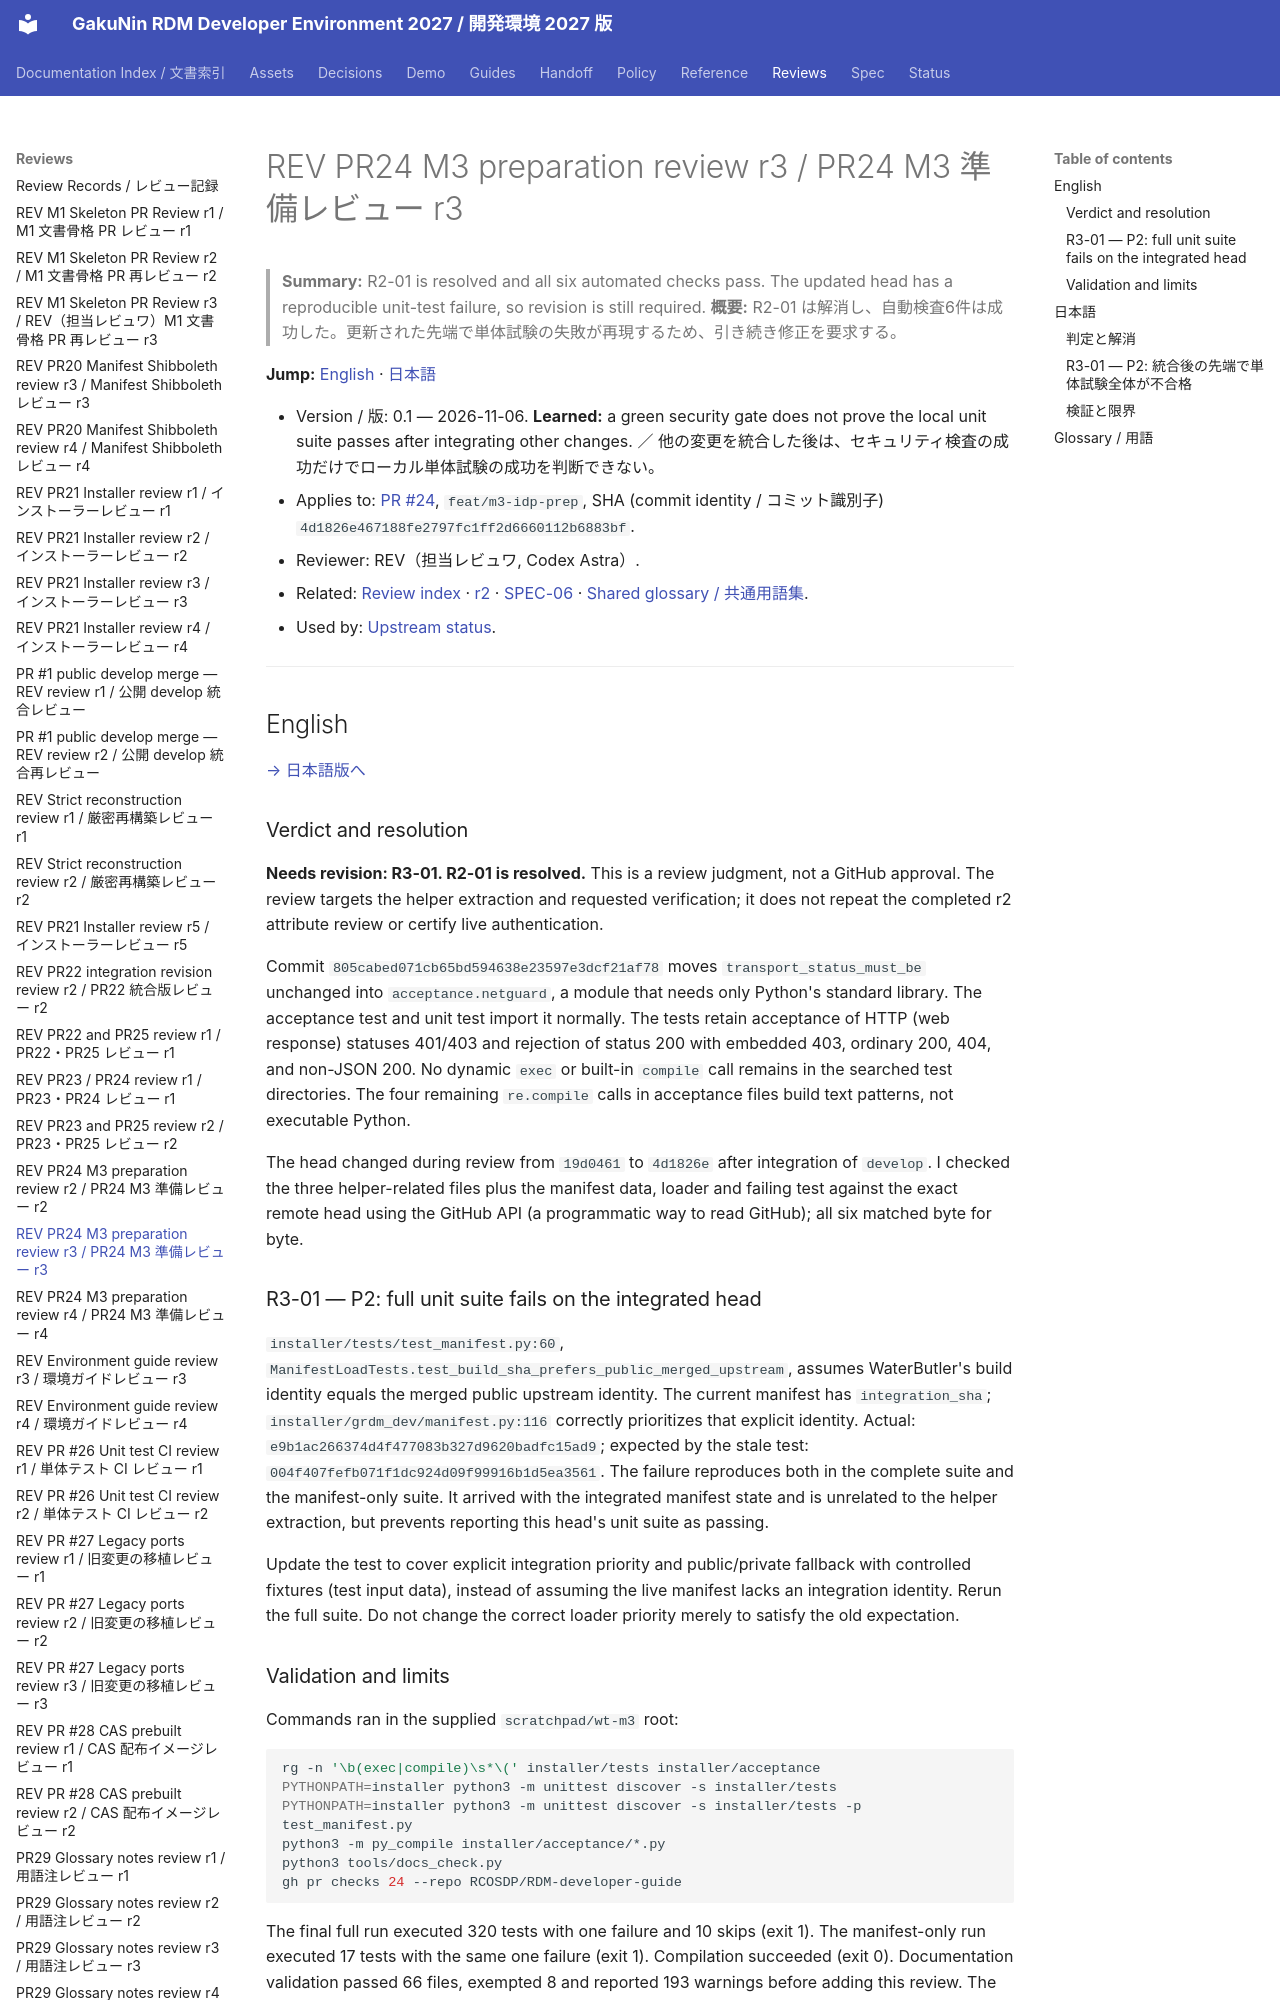

repository: RCOSDP/RDM-developer-guide · page: reviews/2026-11-06_RDM-developer-guide_PR24_M3_Prep_r3/index.html · generator: mkdocs

# REV PR24 M3 preparation review r3 / PR24 M3 準備レビュー r3

> **Summary:** R2-01 is resolved and all six automated checks pass. The updated head has a reproducible unit-test failure, so revision is still required.
> **概要:** R2-01 は解消し、自動検査6件は成功した。更新された先端で単体試験の失敗が再現するため、引き続き修正を要求する。

**Jump:** [English](#english) · [日本語](#japanese)

- Version / 版: 0.1 — 2026-11-06. **Learned:** a green security gate does not prove the local unit suite passes after integrating other changes. ／ 他の変更を統合した後は、セキュリティ検査の成功だけでローカル単体試験の成功を判断できない。
- Applies to: [PR #24](https://github.com/RCOSDP/RDM-developer-guide/pull/24), `feat/m3-idp-prep`, SHA (commit identity / コミット識別子) `4d1826e467188fe2797fc1ff2d6660112b6883bf`.
- Reviewer: REV（担当レビュワ, Codex Astra）.
- Related: [Review index](README.md) · [r2](2026-11-06_RDM-developer-guide_PR24_M3_Prep_r2.md) · [SPEC-06](../spec/06_documentation_conventions.md) · [Shared glossary / 共通用語集](../reference/REF-01_Glossary.md).
- Used by: [Upstream status](../status/upstream/README.md).

---

<a id="english"></a>
## English

[→ 日本語版へ](#japanese)
